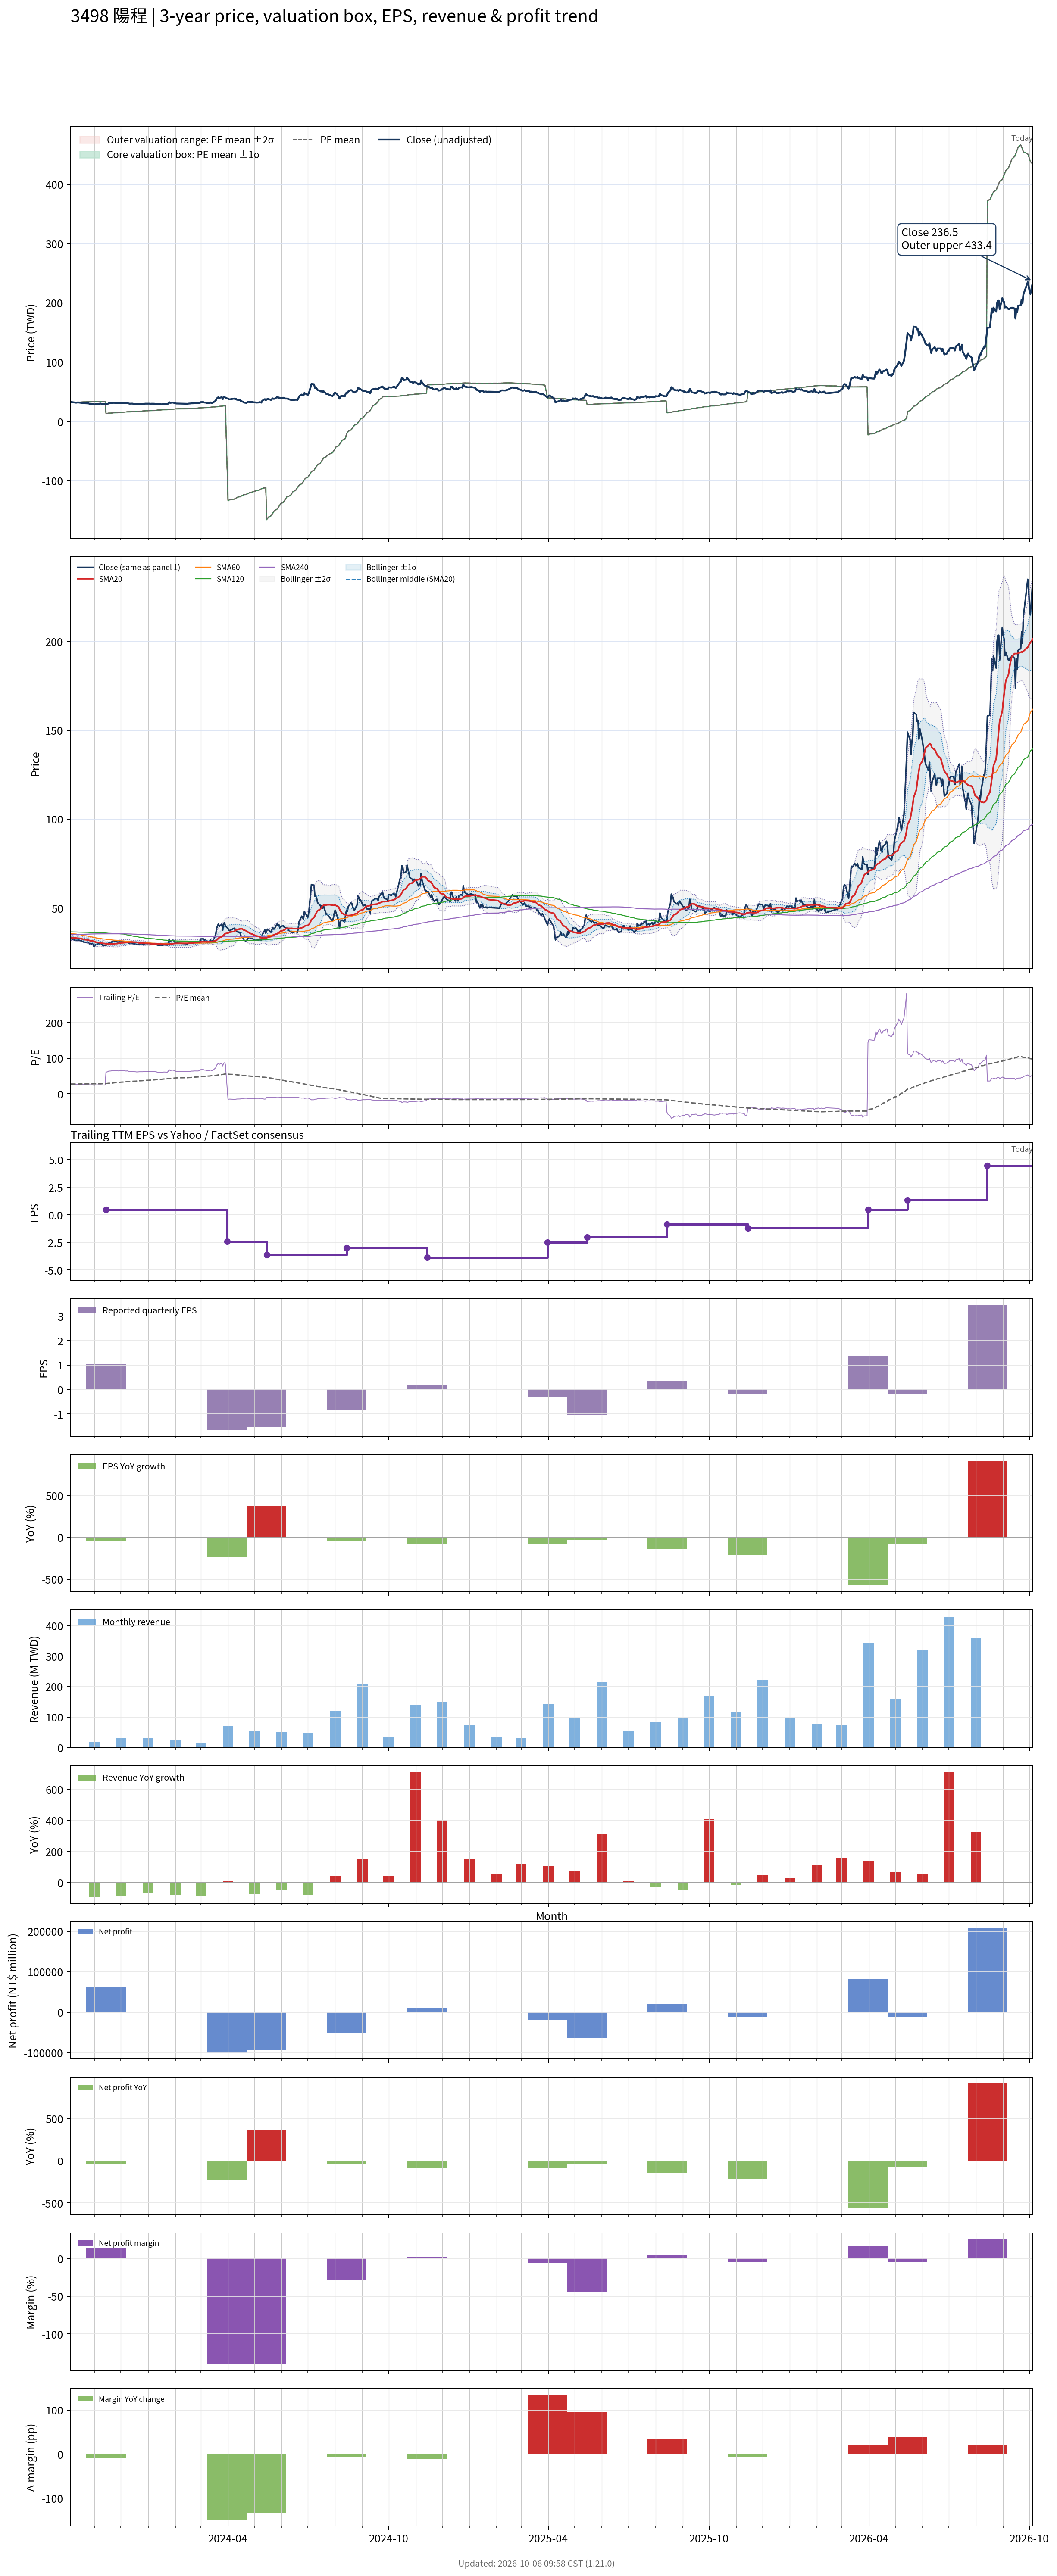

Source data for this figure (header and first rows):
# chart-version: skill-stock-dynamic-val…
date, close, available_date, period_end, eps, ttm_eps, pe, pe_mean, pe_std, price_m2, price_m1, price_mean, price_p1, price_p2, forward_eps, forward_pe, forward_pe_mean, forward_pe_std, forward_price_m2, forward_price_m1, forward_price_mean, forward_price_p1, forward_price_p2, sma20
2023-10-05, 32.75, 2023-08-14, 2023-06-30, -1.47, 1.2, 27.29, 27.03, 0.000000, 32.43, 32.43, 32.43, 32.43, 32.43, , , , , , , , , , 33.37
2023-10-06, 32.6, 2023-08-14, 2023-06-30, -1.47, 1.2, 27.17, 27.08, 0.000000, 32.49, 32.49, 32.49, 32.49, 32.49, , , , , , , , , , 33.23
2023-10-11, 31.65, 2023-08-14, 2023-06-30, -1.47, 1.2, 26.38, 27.12, 0.000000, 32.55, 32.55, 32.55, 32.55, 32.55, , , , , , , , , , 33.06
2023-10-12, 31.85, 2023-08-14, 2023-06-30, -1.47, 1.2, 26.54, 27.17, 0.000000, 32.6, 32.6, 32.6, 32.6, 32.6, , , , , , , , , , 32.98
2023-10-13, 32.1, 2023-08-14, 2023-06-30, -1.47, 1.2, 26.75, 27.22, 0.000000, 32.66, 32.66, 32.66, 32.66, 32.66, , , , , , , , , , 32.93
2023-10-16, 31.6, 2023-08-14, 2023-06-30, -1.47, 1.2, 26.33, 27.26, 0.000000, 32.72, 32.72, 32.72, 32.72, 32.72, , , , , , , , , , 32.79
2023-10-17, 31.6, 2023-08-14, 2023-06-30, -1.47, 1.2, 26.33, 27.32, 0.000000, 32.78, 32.78, 32.78, 32.78, 32.78, , , , , , , , , , 32.66
2023-10-18, 31.05, 2023-08-14, 2023-06-30, -1.47, 1.2, 25.88, 27.37, 0.000000, 32.84, 32.84, 32.84, 32.84, 32.84, , , , , , , , , , 32.53
2023-10-19, 31.2, 2023-08-14, 2023-06-30, -1.47, 1.2, 26, 27.42, 0.000000, 32.91, 32.91, 32.91, 32.91, 32.91, , , , , , , , , , 32.38
2023-10-20, 30.7, 2023-08-14, 2023-06-30, -1.47, 1.2, 25.58, 27.48, 0.000000, 32.97, 32.97, 32.97, 32.97, 32.97, , , , , , , , , , 32.21
2023-10-23, 30.5, 2023-08-14, 2023-06-30, -1.47, 1.2, 25.42, 27.53, 0.000000, 33.03, 33.03, 33.03, 33.03, 33.03, , , , , , , , , , 32.09
2023-10-24, 30.45, 2023-08-14, 2023-06-30, -1.47, 1.2, 25.38, 27.57, 0.000000, 33.09, 33.09, 33.09, 33.09, 33.09, , , , , , , , , , 31.98
2023-10-25, 30.6, 2023-08-14, 2023-06-30, -1.47, 1.2, 25.5, 27.62, 0.000000, 33.14, 33.14, 33.14, 33.14, 33.14, , , , , , , , , , 31.88
2023-10-26, 29.85, 2023-08-14, 2023-06-30, -1.47, 1.2, 24.88, 27.66, 0.000000, 33.19, 33.19, 33.19, 33.19, 33.19, , , , , , , , , , 31.71
2023-10-27, 29.9, 2023-08-14, 2023-06-30, -1.47, 1.2, 24.92, 27.7, 0.000000, 33.24, 33.24, 33.24, 33.24, 33.24, , , , , , , , , , 31.56
2023-10-30, 29.7, 2023-08-14, 2023-06-30, -1.47, 1.2, 24.75, 27.74, 0.000000, 33.29, 33.29, 33.29, 33.29, 33.29, , , , , , , , , , 31.41
2023-10-31, 28.5, 2023-08-14, 2023-06-30, -1.47, 1.2, 23.75, 27.78, 0.000000, 33.33, 33.33, 33.33, 33.33, 33.33, , , , , , , , , , 31.19
2023-11-01, 28.6, 2023-08-14, 2023-06-30, -1.47, 1.2, 23.83, 27.82, 0.000000, 33.38, 33.38, 33.38, 33.38, 33.38, , , , , , , , , , 31
2023-11-02, 29.4, 2023-08-14, 2023-06-30, -1.47, 1.2, 24.5, 27.85, 0.000000, 33.42, 33.42, 33.42, 33.42, 33.42, , , , , , , , , , 30.86
2023-11-03, 29.5, 2023-08-14, 2023-06-30, -1.47, 1.2, 24.58, 27.9, 0.000000, 33.48, 33.48, 33.48, 33.48, 33.48, , , , , , , , , , 30.7
2023-11-06, 29.8, 2023-08-14, 2023-06-30, -1.47, 1.2, 24.83, 27.95, 0.000000, 33.54, 33.54, 33.54, 33.54, 33.54, , , , , , , , , , 30.56
2023-11-07, 30, 2023-08-14, 2023-06-30, -1.47, 1.2, 25, 27.97, 0.000000, 33.56, 33.56, 33.56, 33.56, 33.56, , , , , , , , , , 30.43
2023-11-08, 30.2, 2023-08-14, 2023-06-30, -1.47, 1.2, 25.17, 27.98, 0.000000, 33.57, 33.57, 33.57, 33.57, 33.57, , , , , , , , , , 30.36
2023-11-09, 29.6, 2023-08-14, 2023-06-30, -1.47, 1.2, 24.67, 27.99, 0.000000, 33.58, 33.58, 33.58, 33.58, 33.58, , , , , , , , , , 30.24
2023-11-10, 29.1, 2023-08-14, 2023-06-30, -1.47, 1.2, 24.25, 27.99, 0.000000, 33.59, 33.59, 33.59, 33.59, 33.59, , , , , , , , , , 30.09
2023-11-13, 29, 2023-08-14, 2023-06-30, -1.47, 1.2, 24.17, 28, 0.000000, 33.6, 33.6, 33.6, 33.6, 33.6, , , , , , , , , , 29.96
2023-11-14, 28.95, 2023-11-14, 2023-09-30, 1.03, 0.48, 60.31, 28.3, 0.000000, 13.58, 13.58, 13.58, 13.58, 13.58, , , , , , , , , , 29.83
2023-11-15, 29.4, 2023-11-14, 2023-09-30, 1.03, 0.48, 61.25, 28.6, 0.000000, 13.73, 13.73, 13.73, 13.73, 13.73, , , , , , , , , , 29.75
2023-11-16, 29.65, 2023-11-14, 2023-09-30, 1.03, 0.48, 61.77, 28.88, 0.000000, 13.86, 13.86, 13.86, 13.86, 13.86, , , , , , , , , , 29.67
2023-11-17, 30.5, 2023-11-14, 2023-09-30, 1.03, 0.48, 63.54, 29.19, 0.000000, 14.01, 14.01, 14.01, 14.01, 14.01, , , , , , , , , , 29.66
2023-11-20, 30.75, 2023-11-14, 2023-09-30, 1.03, 0.48, 64.06, 29.52, 0.000000, 14.17, 14.17, 14.17, 14.17, 14.17, , , , , , , , , , 29.67
2023-11-21, 31.15, 2023-11-14, 2023-09-30, 1.03, 0.48, 64.9, 29.85, 0.000000, 14.33, 14.33, 14.33, 14.33, 14.33, , , , , , , , , , 29.71
2023-11-22, 31.35, 2023-11-14, 2023-09-30, 1.03, 0.48, 65.31, 30.18, 0.000000, 14.49, 14.49, 14.49, 14.49, 14.49, , , , , , , , , , 29.75
2023-11-23, 31.5, 2023-11-14, 2023-09-30, 1.03, 0.48, 65.62, 30.51, 0.000000, 14.65, 14.65, 14.65, 14.65, 14.65, , , , , , , , , , 29.83
2023-11-24, 31.35, 2023-11-14, 2023-09-30, 1.03, 0.48, 65.31, 30.85, 0.000000, 14.81, 14.81, 14.81, 14.81, 14.81, , , , , , , , , , 29.9
2023-11-27, 30.85, 2023-11-14, 2023-09-30, 1.03, 0.48, 64.27, 31.17, 0.000000, 14.96, 14.96, 14.96, 14.96, 14.96, , , , , , , , , , 29.96
2023-11-28, 30.8, 2023-11-14, 2023-09-30, 1.03, 0.48, 64.17, 31.49, 0.000000, 15.12, 15.12, 15.12, 15.12, 15.12, , , , , , , , , , 30.07
2023-11-29, 30.95, 2023-11-14, 2023-09-30, 1.03, 0.48, 64.48, 31.82, 0.000000, 15.28, 15.28, 15.28, 15.28, 15.28, , , , , , , , , , 30.19
2023-11-30, 31, 2023-11-14, 2023-09-30, 1.03, 0.48, 64.58, 32.15, 0.000000, 15.43, 15.43, 15.43, 15.43, 15.43, , , , , , , , , , 30.27
2023-12-01, 31.15, 2023-11-14, 2023-09-30, 1.03, 0.48, 64.9, 32.46, 0.000000, 15.58, 15.58, 15.58, 15.58, 15.58, , , , , , , , , , 30.35
2023-12-04, 31.15, 2023-11-14, 2023-09-30, 1.03, 0.48, 64.9, 32.75, 0.000000, 15.72, 15.72, 15.72, 15.72, 15.72, , , , , , , , , , 30.42
2023-12-05, 31.15, 2023-11-14, 2023-09-30, 1.03, 0.48, 64.9, 33.03, 0.000000, 15.85, 15.85, 15.85, 15.85, 15.85, , , , , , , , , , 30.48
2023-12-06, 30.8, 2023-11-14, 2023-09-30, 1.03, 0.48, 64.17, 33.29, 0.000000, 15.98, 15.98, 15.98, 15.98, 15.98, , , , , , , , , , 30.51
2023-12-07, 30.6, 2023-11-14, 2023-09-30, 1.03, 0.48, 63.75, 33.54, 0.000000, 16.1, 16.1, 16.1, 16.1, 16.1, , , , , , , , , , 30.56
2023-12-08, 30.9, 2023-11-14, 2023-09-30, 1.03, 0.48, 64.38, 33.79, 0.000000, 16.22, 16.22, 16.22, 16.22, 16.22, , , , , , , , , , 30.65
2023-12-11, 29.95, 2023-11-14, 2023-09-30, 1.03, 0.48, 62.4, 34.01, 0.000000, 16.33, 16.33, 16.33, 16.33, 16.33, , , , , , , , , , 30.7
2023-12-12, 30, 2023-11-14, 2023-09-30, 1.03, 0.48, 62.5, 34.25, 0.000000, 16.44, 16.44, 16.44, 16.44, 16.44, , , , , , , , , , 30.75
2023-12-13, 30, 2023-11-14, 2023-09-30, 1.03, 0.48, 62.5, 34.47, 0.000000, 16.55, 16.55, 16.55, 16.55, 16.55, , , , , , , , , , 30.78
2023-12-14, 30.1, 2023-11-14, 2023-09-30, 1.03, 0.48, 62.71, 34.7, 0.000000, 16.66, 16.66, 16.66, 16.66, 16.66, , , , , , , , , , 30.8
2023-12-15, 29.8, 2023-11-14, 2023-09-30, 1.03, 0.48, 62.08, 34.95, 0.000000, 16.77, 16.77, 16.77, 16.77, 16.77, , , , , , , , , , 30.77
2023-12-18, 29.6, 2023-11-14, 2023-09-30, 1.03, 0.48, 61.67, 35.2, 0.000000, 16.89, 16.89, 16.89, 16.89, 16.89, , , , , , , , , , 30.71
2023-12-19, 29.4, 2023-11-14, 2023-09-30, 1.03, 0.48, 61.25, 35.45, 0.000000, 17.01, 17.01, 17.01, 17.01, 17.01, , , , , , , , , , 30.62
2023-12-20, 29.45, 2023-11-14, 2023-09-30, 1.03, 0.48, 61.35, 35.7, 0.000000, 17.14, 17.14, 17.14, 17.14, 17.14, , , , , , , , , , 30.52
2023-12-21, 29.55, 2023-11-14, 2023-09-30, 1.03, 0.48, 61.56, 35.96, 0.000000, 17.26, 17.26, 17.26, 17.26, 17.26, , , , , , , , , , 30.43
2023-12-22, 29.65, 2023-11-14, 2023-09-30, 1.03, 0.48, 61.77, 36.21, 0.000000, 17.38, 17.38, 17.38, 17.38, 17.38, , , , , , , , , , 30.34
2023-12-25, 29.65, 2023-11-14, 2023-09-30, 1.03, 0.48, 61.77, 36.46, 0.000000, 17.5, 17.5, 17.5, 17.5, 17.5, , , , , , , , , , 30.28
2023-12-26, 29.65, 2023-11-14, 2023-09-30, 1.03, 0.48, 61.77, 36.71, 0.000000, 17.62, 17.62, 17.62, 17.62, 17.62, , , , , , , , , , 30.23
2023-12-27, 29.8, 2023-11-14, 2023-09-30, 1.03, 0.48, 62.08, 36.97, 0.000000, 17.75, 17.75, 17.75, 17.75, 17.75, , , , , , , , , , 30.17
2023-12-28, 29.85, 2023-11-14, 2023-09-30, 1.03, 0.48, 62.19, 37.24, 0.000000, 17.87, 17.87, 17.87, 17.87, 17.87, , , , , , , , , , 30.11
... 668 more rows
